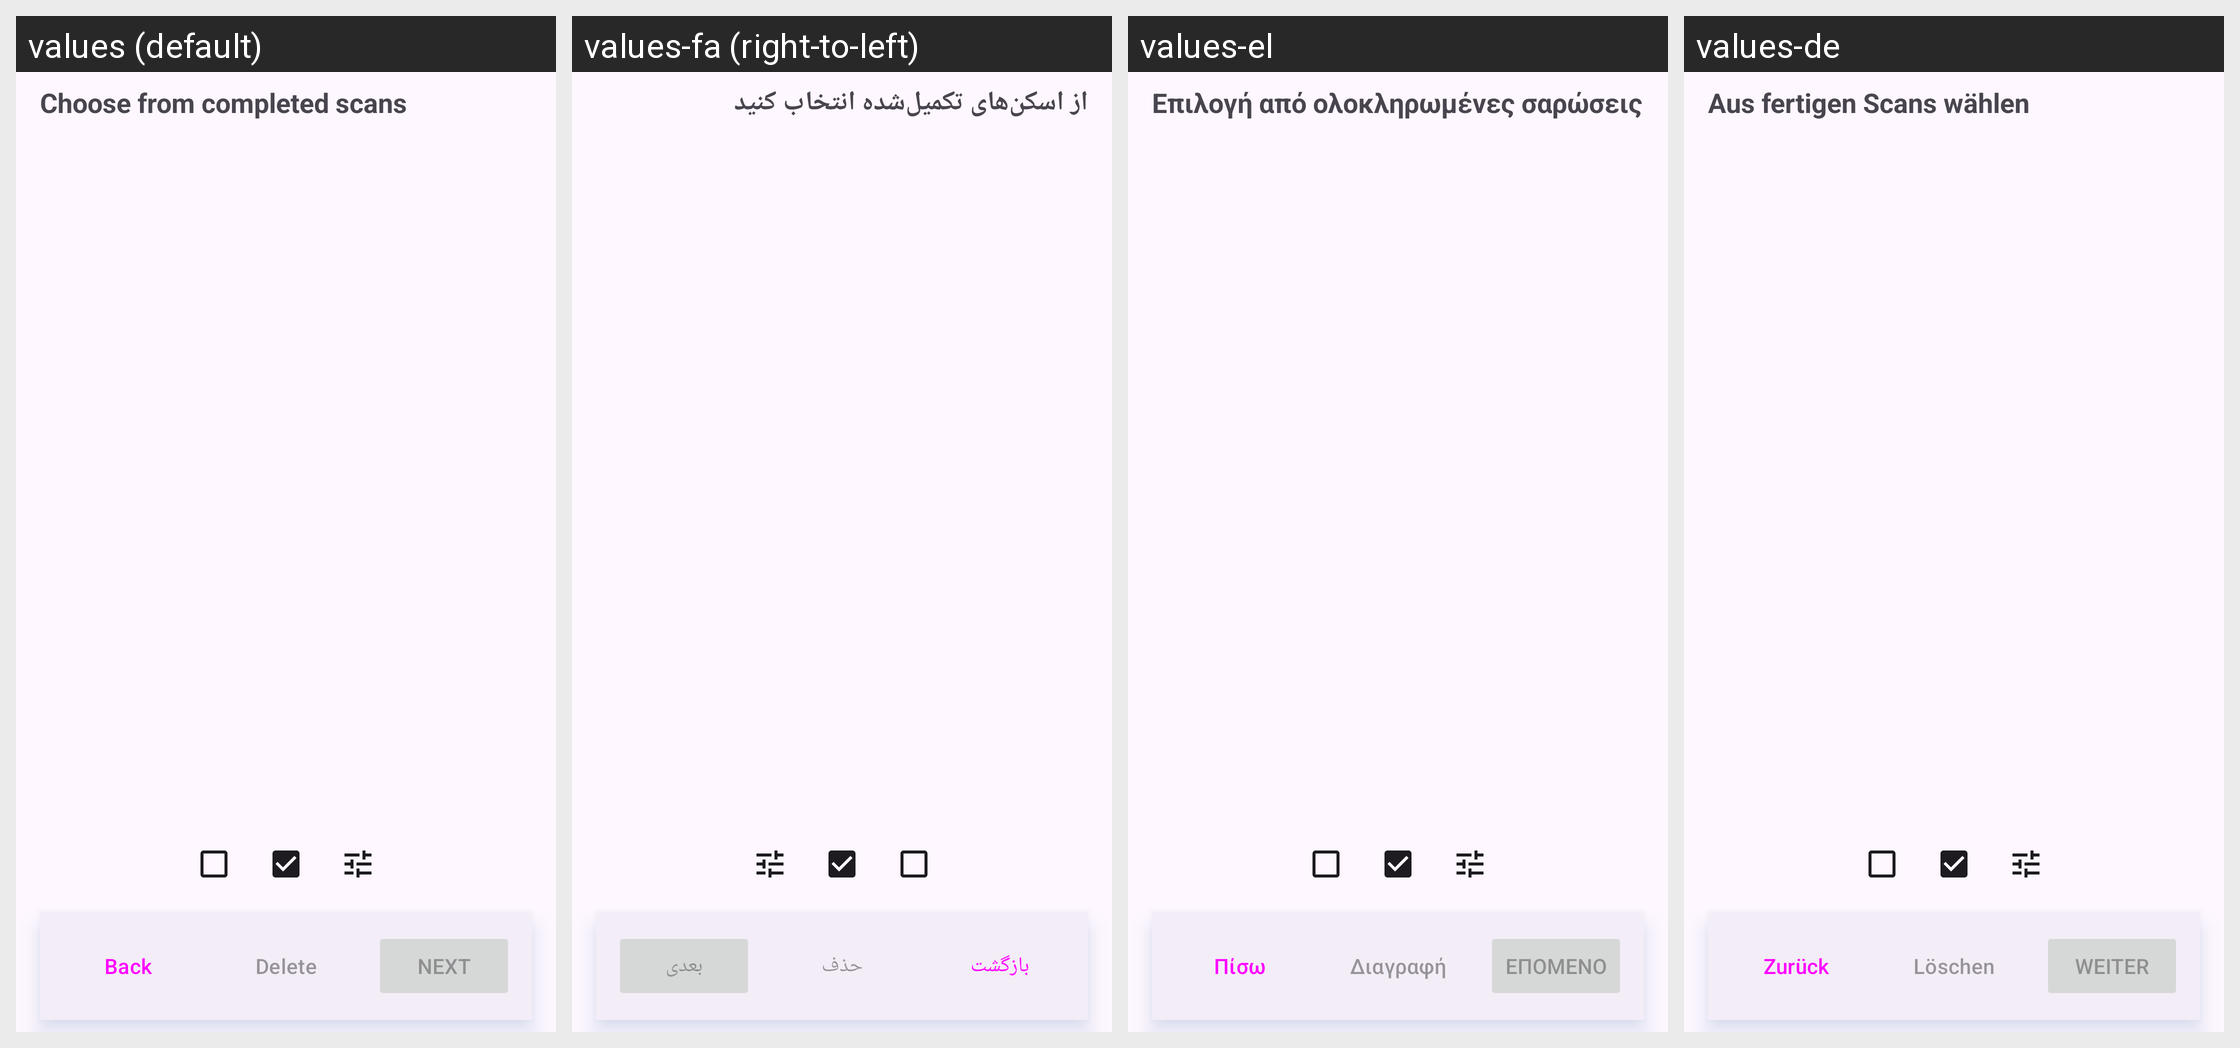

Here is an Android app screen in its default locale and in the app's own translations. Write out the translated-string differences for the strings that appear on this screen.
Android screen res/layout/fragment_completed_scans_picker.xml rendered under 4 locales, left to right: values (default), values-fa (right-to-left), values-el, values-de. Device: Nexus 5 (rendered at 1080×1920; each locale shown at half size, 540×960, under a caption strip naming it); theme Theme.MakeACopy.
Other locales in the repository, not shown: values-ar, values-cs, values-da, values-es, values-fr, values-hi, values-hu, values-it, values-nb, values-nl, values-pl, values-pt, values-ro, values-ru, values-sk, values-sv, values-th, values-tr, values-zh.
Strings drawn on this screen, with the default value and each locale's value (text and hints the layout hard-codes, and strings that could not be matched under every locale, appear in the picture but are not listed):

picker_title_completed_scans
  values: Choose from completed scans
  values-fa: از اسکن‌های تکمیل‌شده انتخاب کنید
  values-el: Επιλογή από ολοκληρωμένες σαρώσεις
  values-de: Aus fertigen Scans wählen

back
  values: Back
  values-fa: بازگشت
  values-el: Πίσω
  values-de: Zurück

delete
  values: Delete
  values-fa: حذف
  values-el: Διαγραφή
  values-de: Löschen

done
  values: Next
  values-fa: بعدی
  values-el: Επόμενο
  values-de: Weiter
